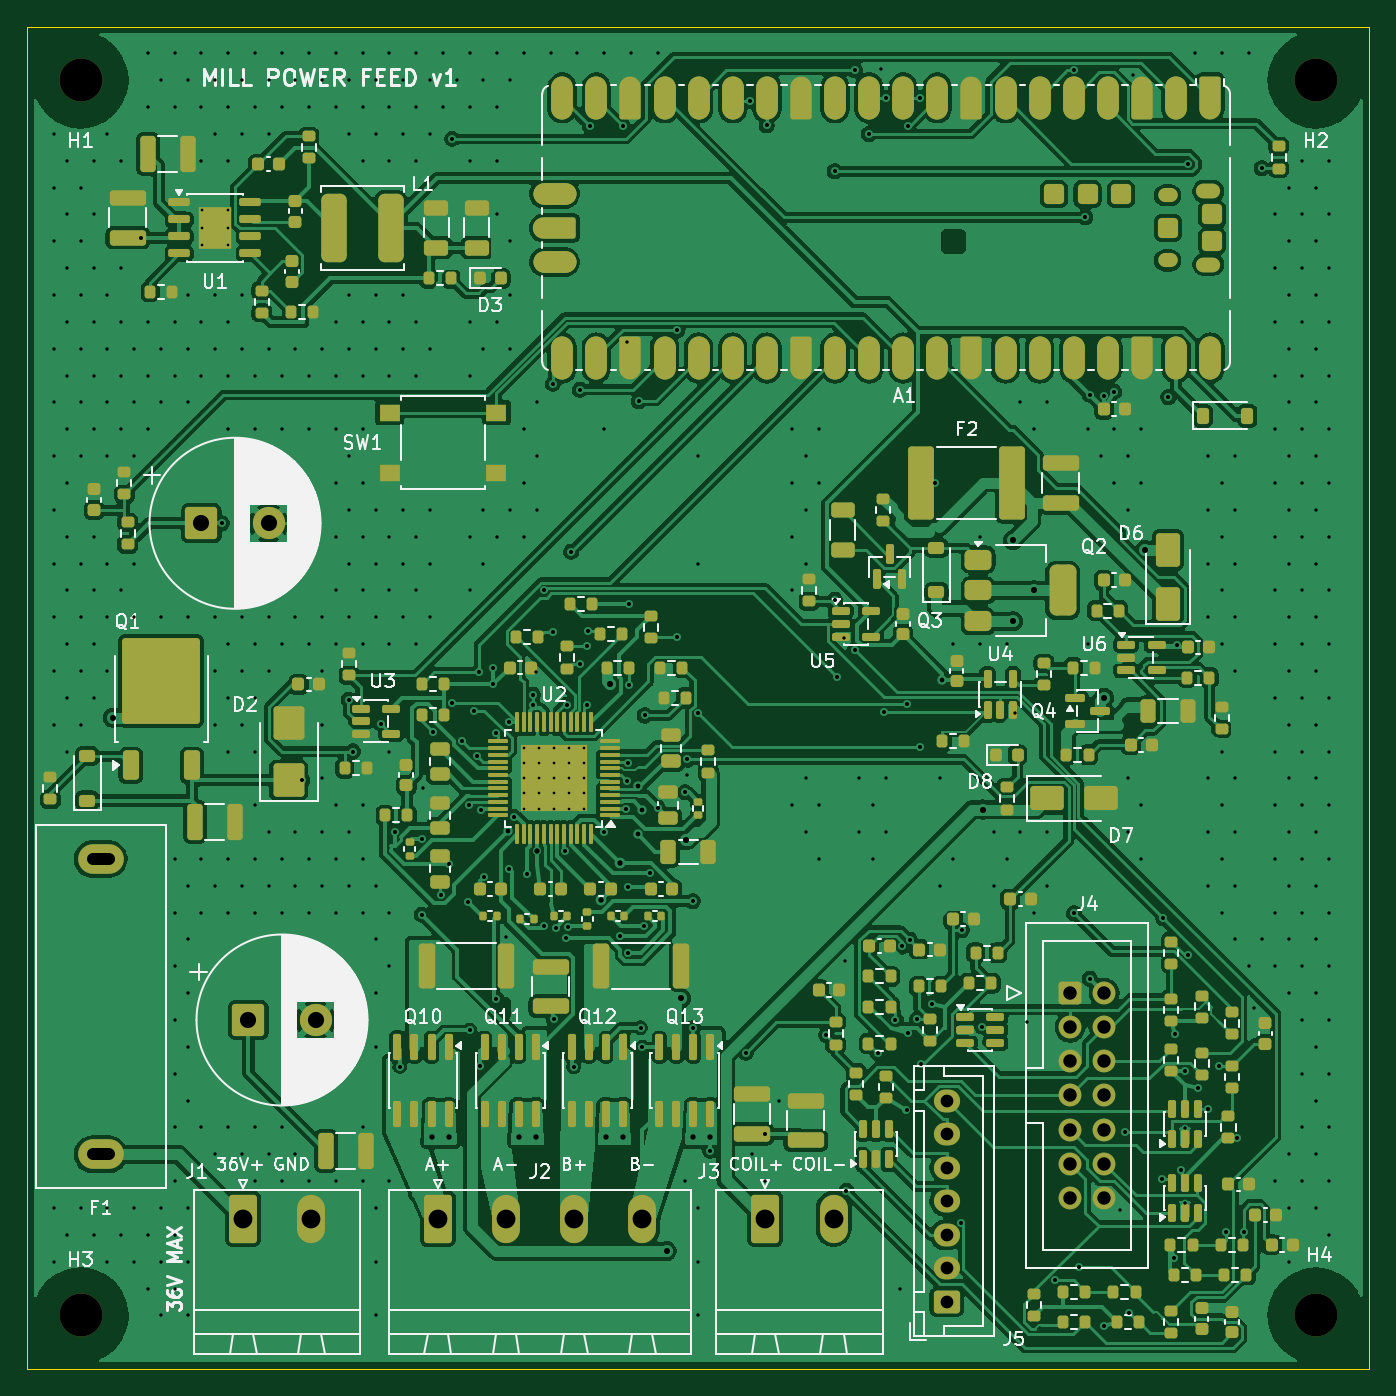
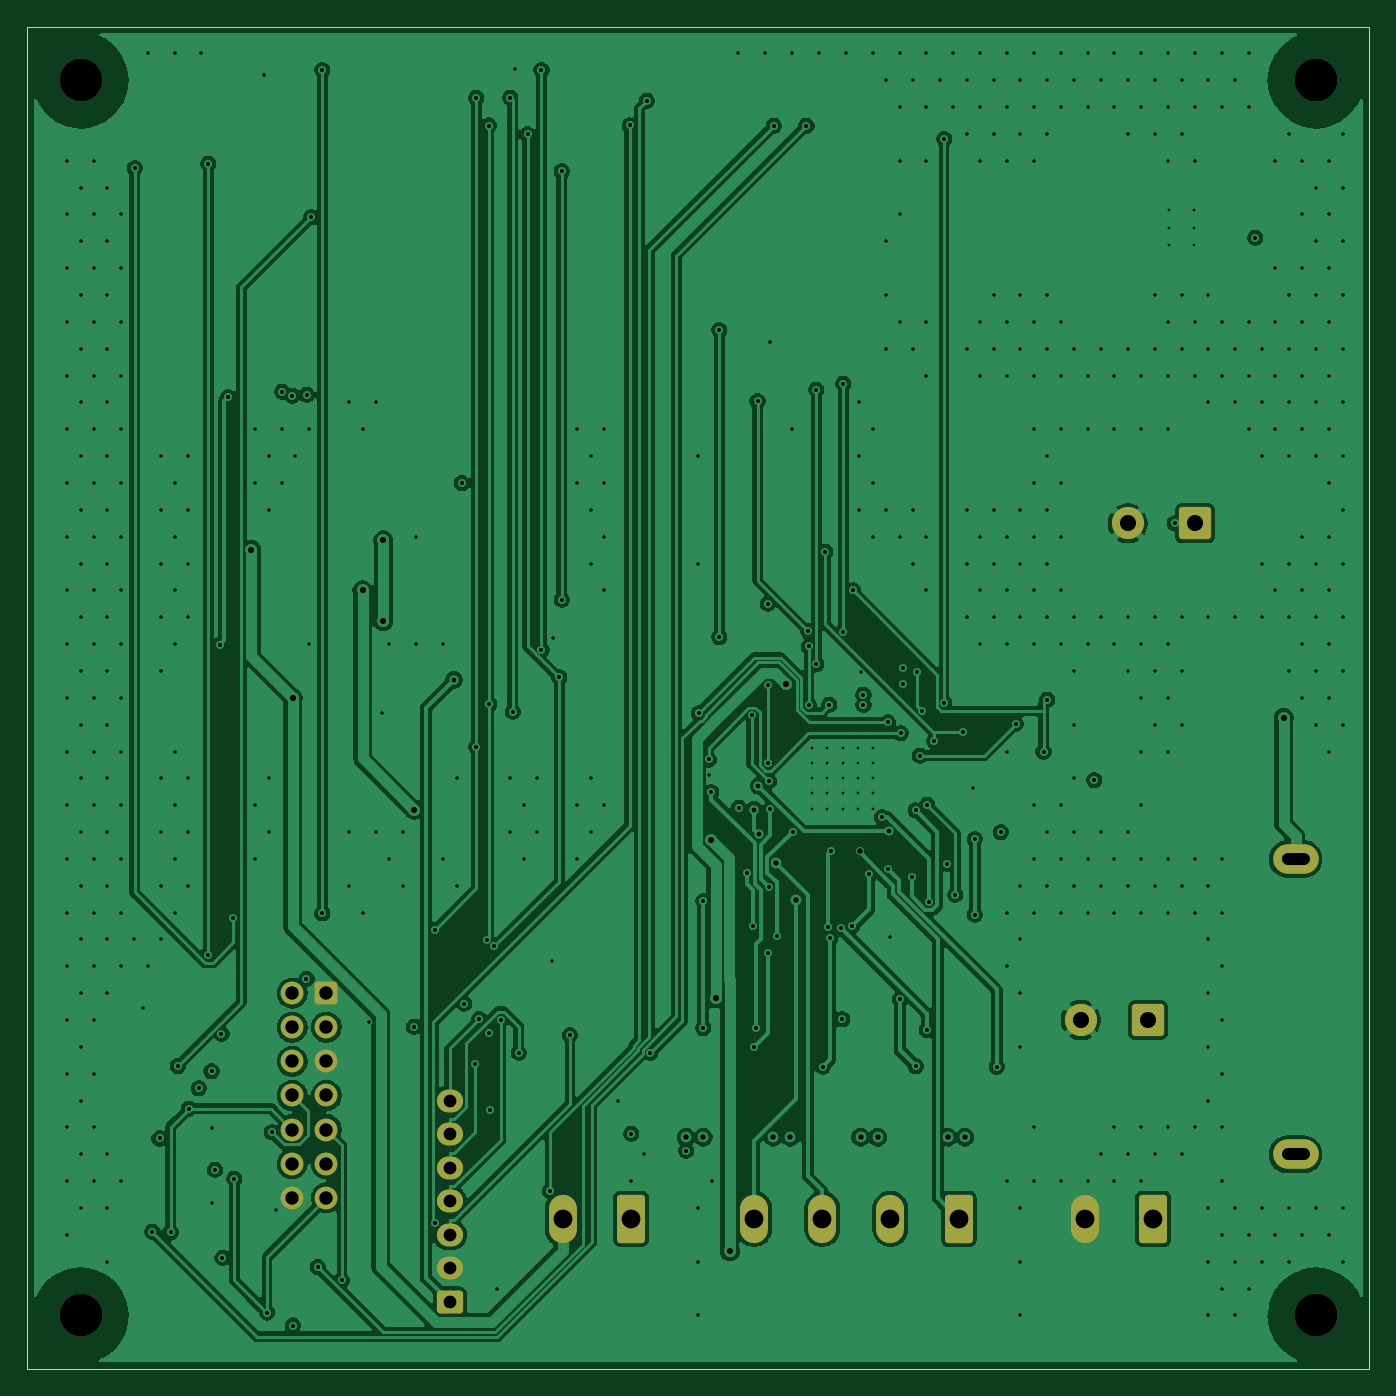
Circuit board: 11 layer files. Board 100.0 x 100.0 mm.
- bottom_copper: power-feed-B_Cu.gbl (189896 bytes)
- bottom_mask: power-feed-B_Mask.gbs (2789 bytes)
- paste: power-feed-B_Paste.gbp (453 bytes)
- bottom_silk: power-feed-B_Silkscreen.gbo (2799 bytes)
- outline: power-feed-Edge_Cuts.gm1 (562 bytes)
- top_copper: power-feed-F_Cu.gtl (415374 bytes)
- top_mask: power-feed-F_Mask.gts (23624 bytes)
- paste: power-feed-F_Paste.gtp (19909 bytes)
- top_silk: power-feed-F_Silkscreen.gto (126271 bytes)
- drill: power-feed-NPTH.drl (377 bytes)
- drill: power-feed-PTH.drl (10580 bytes)

=== bottom_copper: power-feed-B_Cu.gbl (189896 bytes, source omitted) ===
=== bottom_mask: power-feed-B_Mask.gbs (2789 bytes, source withheld) ===
=== paste: power-feed-B_Paste.gbp ===
%TF.GenerationSoftware,KiCad,Pcbnew,9.0.9*%
%TF.CreationDate,2026-10-20T21:51:25+03:00*%
%TF.ProjectId,power-feed,706f7765-722d-4666-9565-642e6b696361,rev?*%
%TF.SameCoordinates,Original*%
%TF.FileFunction,Paste,Bot*%
%TF.FilePolarity,Positive*%
%FSLAX46Y46*%
G04 Gerber Fmt 4.6, Leading zero omitted, Abs format (unit mm)*
G04 Created by KiCad (PCBNEW 9.0.9) date 2026-10-20 21:51:25*
%MOMM*%
%LPD*%
G01*
G04 APERTURE LIST*
G04 APERTURE END LIST*
M02*

=== bottom_silk: power-feed-B_Silkscreen.gbo (2799 bytes, source withheld) ===
=== outline: power-feed-Edge_Cuts.gm1 ===
%TF.GenerationSoftware,KiCad,Pcbnew,9.0.9*%
%TF.CreationDate,2026-10-20T21:51:25+03:00*%
%TF.ProjectId,power-feed,706f7765-722d-4666-9565-642e6b696361,rev?*%
%TF.SameCoordinates,Original*%
%TF.FileFunction,Profile,NP*%
%FSLAX46Y46*%
G04 Gerber Fmt 4.6, Leading zero omitted, Abs format (unit mm)*
G04 Created by KiCad (PCBNEW 9.0.9) date 2026-10-20 21:51:25*
%MOMM*%
%LPD*%
G01*
G04 APERTURE LIST*
%TA.AperFunction,Profile*%
%ADD10C,0.100000*%
%TD*%
G04 APERTURE END LIST*
D10*
X0Y0D02*
X100000000Y0D01*
X100000000Y-100000000D01*
X0Y-100000000D01*
X0Y0D01*
M02*

=== top_copper: power-feed-F_Cu.gtl (415374 bytes, source omitted) ===
=== top_mask: power-feed-F_Mask.gts (23624 bytes, source omitted) ===
=== paste: power-feed-F_Paste.gtp (19909 bytes, source omitted) ===
=== top_silk: power-feed-F_Silkscreen.gto (126271 bytes, source omitted) ===
=== drill: power-feed-NPTH.drl ===
M48
; DRILL file {KiCad 9.0.9} date 2026-10-20T21:51:25+0300
; FORMAT={-:-/ absolute / metric / decimal}
; #@! TF.CreationDate,2026-10-20T21:51:25+03:00
; #@! TF.GenerationSoftware,Kicad,Pcbnew,9.0.9
; #@! TF.FileFunction,NonPlated,1,4,NPTH
FMAT,2
METRIC
; #@! TA.AperFunction,NonPlated,NPTH,ComponentDrill
T1C3.200
%
G90
G05
T1
X4.0Y-4.0
X4.0Y-96.0
X96.0Y-4.0
X96.0Y-96.0
M30

=== drill: power-feed-PTH.drl (10580 bytes, source omitted) ===
